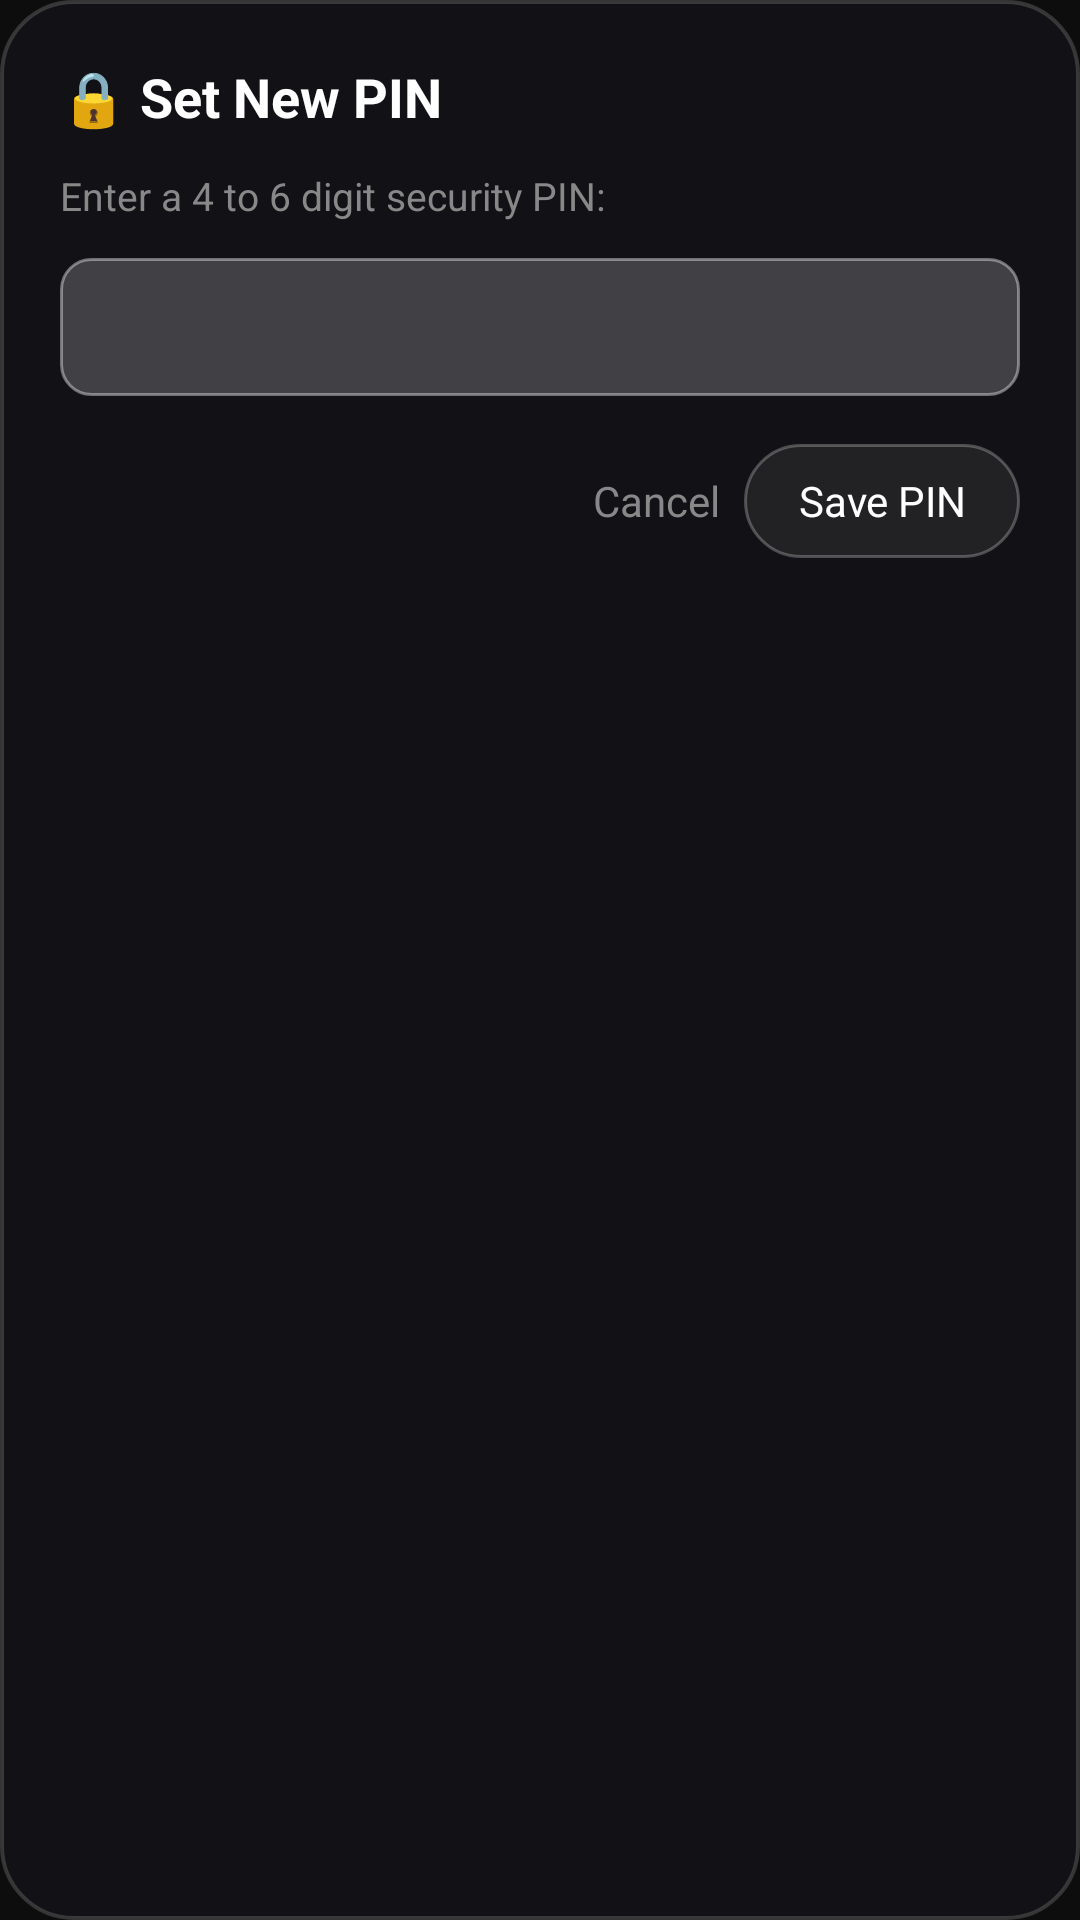

Layout XML and referenced resources for this Android screen:
<!-- AndroidManifest.xml: application theme AppTheme -->
<!-- res/layout/dialog_pin_setup.xml -->
<?xml version="1.0" encoding="utf-8"?>
<LinearLayout xmlns:android="http://schemas.android.com/apk/res/android"
    android:layout_width="match_parent"
    android:layout_height="wrap_content"
    android:orientation="vertical"
    android:padding="20dp"
    android:background="@drawable/dialog_background">

    <TextView
        android:id="@+id/txt_pin_title"
        android:layout_width="wrap_content"
        android:layout_height="wrap_content"
        android:text="🔒 Set New PIN"
        android:textColor="@color/white"
        android:textSize="18sp"
        android:textStyle="bold"
        android:layout_marginBottom="12dp" />

    <TextView
        android:id="@+id/txt_pin_hint"
        android:layout_width="wrap_content"
        android:layout_height="wrap_content"
        android:text="Enter a 4 to 6 digit security PIN:"
        android:textColor="@color/gray"
        android:textSize="13sp"
        android:layout_marginBottom="12dp" />

    <EditText
        android:id="@+id/edt_pin_input"
        android:layout_width="match_parent"
        android:layout_height="46dp"
        android:inputType="numberPassword"
        android:maxLength="8"
        android:gravity="center"
        android:textSize="22sp"
        android:textColor="@color/white"
        android:background="@drawable/input_field"
        android:layout_marginBottom="16dp" />

    <LinearLayout
        android:layout_width="match_parent"
        android:layout_height="wrap_content"
        android:orientation="horizontal"
        android:gravity="right">

        <Button
            android:id="@+id/btn_cancel_pin"
            android:layout_width="wrap_content"
            android:layout_height="38dp"
            android:text="Cancel"
            android:textColor="@color/gray"
            android:background="@android:color/transparent"
            android:layout_marginRight="8dp" />

        <Button
            android:id="@+id/btn_confirm_pin"
            android:layout_width="wrap_content"
            android:layout_height="38dp"
            android:text="Save PIN"
            android:textColor="@color/white"
            android:background="@drawable/btn_pill"
            android:paddingLeft="18dp"
            android:paddingRight="18dp" />
    </LinearLayout>

</LinearLayout>
<!-- resources referenced by this layout -->
<resources>
  <color name="gray">#FF888888</color>
  <color name="white">#FFFFFFFF</color>
  <!-- drawable btn_pill (drawable) -->
  <?xml version="1.0" encoding="utf-8"?>
  <selector xmlns:android="http://schemas.android.com/apk/res/android">
      <item android:state_pressed="true">
          <shape android:shape="rectangle">
              <solid android:color="#B3555555" />
              <corners android:radius="20dp" />
              <stroke android:width="1dp" android:color="#80FFFFFF" />
          </shape>
      </item>
      <item>
          <shape android:shape="rectangle">
              <solid android:color="#80333333" />
              <corners android:radius="20dp" />
              <stroke android:width="1dp" android:color="#40FFFFFF" />
          </shape>
      </item>
  </selector>
  <!-- drawable dialog_background (drawable) -->
  <?xml version="1.0" encoding="utf-8"?>
  <shape xmlns:android="http://schemas.android.com/apk/res/android"
      android:shape="rectangle">
      <solid android:color="#F7131317" />
      <corners android:radius="24dp" />
      <stroke android:width="1.2dp" android:color="#2AFFFFFF" />
  </shape>
  <!-- drawable input_field (drawable) -->
  <?xml version="1.0" encoding="utf-8"?>
  <shape xmlns:android="http://schemas.android.com/apk/res/android"
      android:shape="rectangle">
      <solid android:color="#33FFFFFF" />
      <corners android:radius="10dp" />
      <stroke android:width="1dp" android:color="#66FFFFFF" />
  </shape>
  <style name="AppTheme" parent="@android:style/Theme.NoTitleBar.Fullscreen">
          <item name="android:windowBackground">@color/dark_bg</item>
          <item name="android:colorBackground">@color/dark_bg</item>
          <item name="android:windowTranslucentStatus">true</item>
          <item name="android:windowTranslucentNavigation">true</item>
      </style>
  <color name="dark_bg">#FF0D0D0D</color>
</resources>
